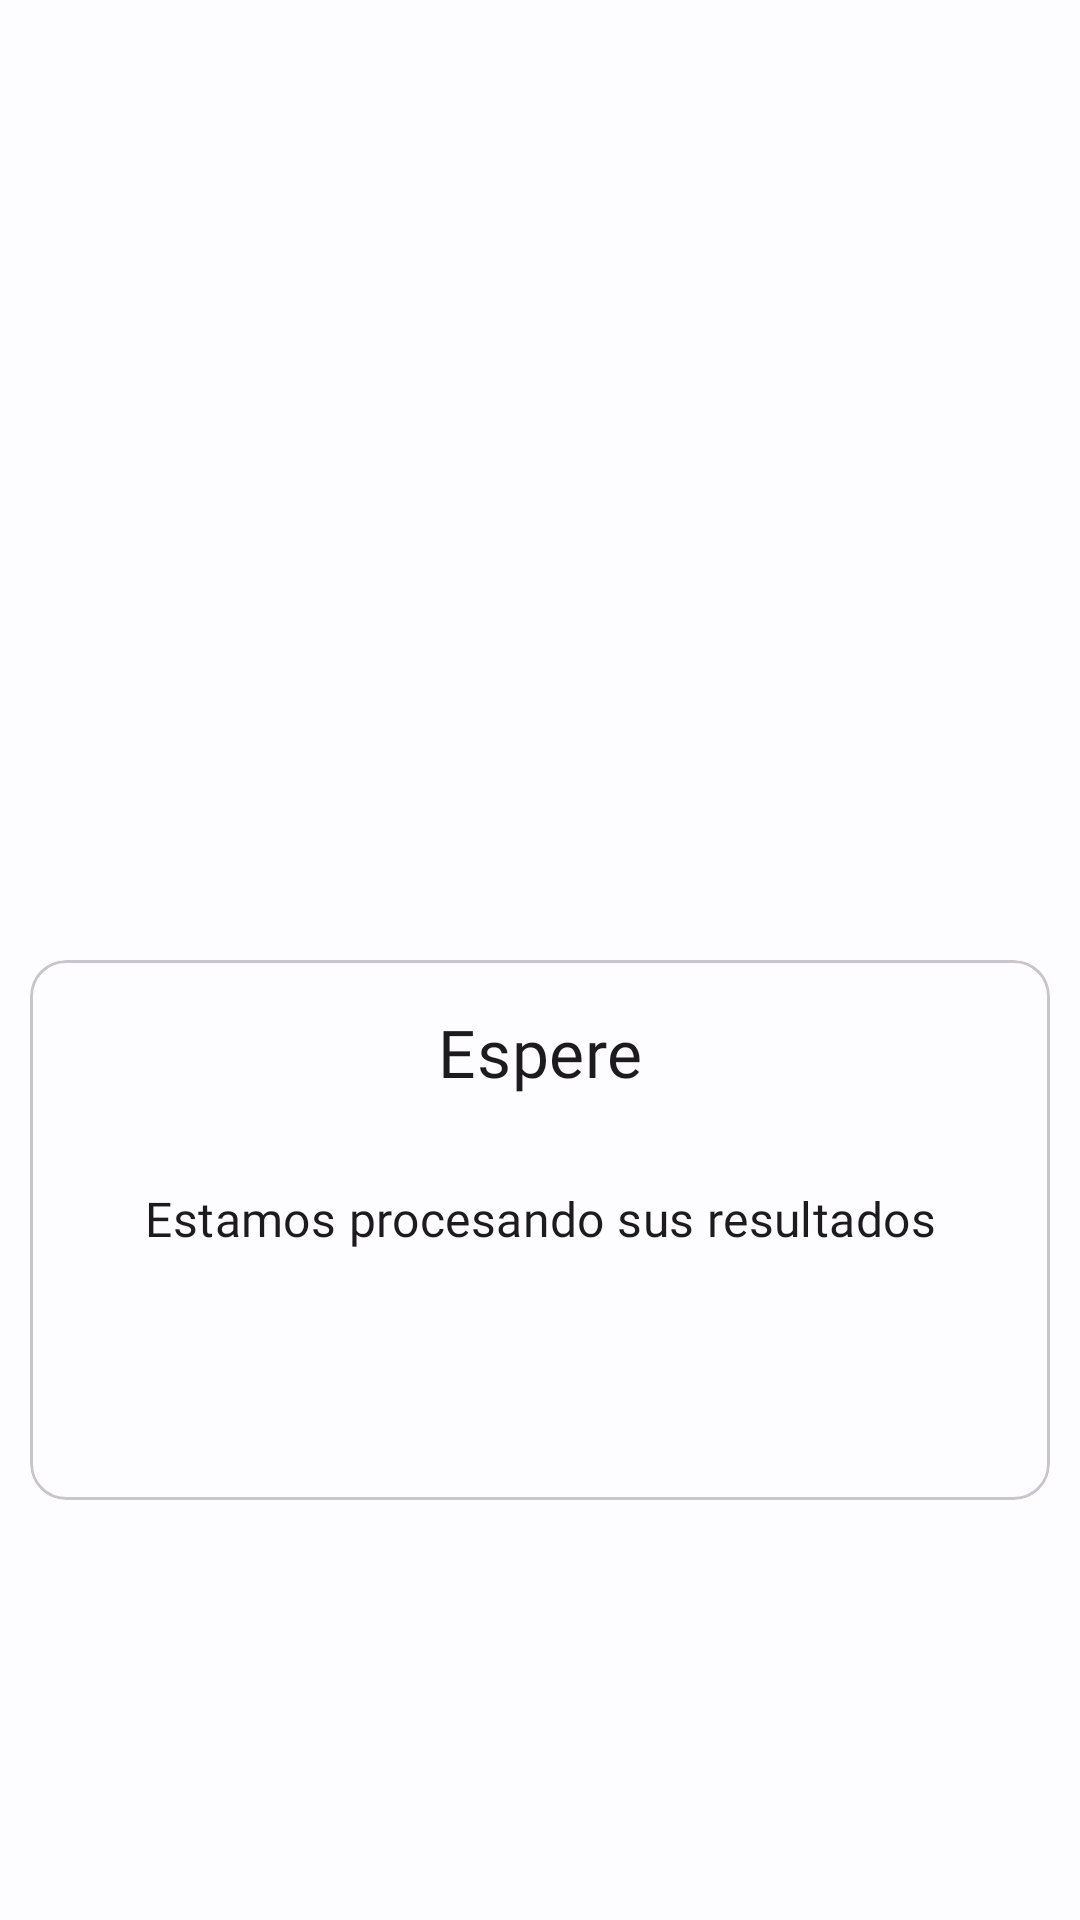

Here is an Android app screen rendered from its layout file. Give the layout XML and the strings, colors and styles it references.
<!-- AndroidManifest.xml: application theme Theme.Quetzalli -->
<!-- res/layout/fragment_load.xml -->
<?xml version="1.0" encoding="utf-8"?>
<androidx.constraintlayout.widget.ConstraintLayout xmlns:android="http://schemas.android.com/apk/res/android"
    xmlns:app="http://schemas.android.com/apk/res-auto"
    xmlns:tools="http://schemas.android.com/tools"
    android:layout_width="match_parent"
    android:layout_height="match_parent"
    tools:context=".ui.views.Load">

    <com.google.android.material.imageview.ShapeableImageView
        android:id="@+id/configuration"
        android:layout_width="100dp"
        android:layout_height="100dp"
        android:layout_marginTop="210dp"
        app:layout_constraintEnd_toEndOf="parent"
        app:layout_constraintStart_toStartOf="parent"
        app:layout_constraintTop_toTopOf="parent" />

    <com.google.android.material.card.MaterialCardView
        android:id="@+id/wait"
        android:layout_width="match_parent"
        android:layout_height="180dp"
        android:layout_margin="10dp"
        app:layout_constraintEnd_toEndOf="parent"
        app:layout_constraintHorizontal_bias="0.5"
        app:layout_constraintStart_toStartOf="parent"
        app:layout_constraintTop_toBottomOf="@+id/configuration">

        <LinearLayout
            android:layout_width="match_parent"
            android:layout_height="match_parent"
            android:orientation="vertical"
            android:padding="16dp">

            <TextView
                android:layout_width="match_parent"
                android:layout_height="wrap_content"
                android:fontFamily="@font/robotoslab_bold"
                android:text="@string/waiting"
                android:textAlignment="center"
                android:textAppearance="?attr/textAppearanceTitleMedium"
                android:textSize="22sp" />

            <TextView
                android:layout_width="match_parent"
                android:layout_height="50dp"
                android:layout_marginTop="30dp"
                android:fontFamily="@font/nunitosans_medium"
                android:text="@string/descripcion_loading"
                android:textAlignment="center"
                android:textAppearance="?attr/textAppearanceTitleMedium"
                android:textSize="16sp" />
        </LinearLayout>
    </com.google.android.material.card.MaterialCardView>

</androidx.constraintlayout.widget.ConstraintLayout>
<!-- resources referenced by this layout -->
<resources>
  <string name="descripcion_loading">Estamos procesando sus resultados</string>
  <string name="waiting">Espere</string>
  <color name="md_theme_light_primary">#1E5FA6</color>
  <color name="md_theme_light_onPrimary">#FFFFFF</color>
  <color name="md_theme_light_primaryContainer">#D4E3FF</color>
  <color name="md_theme_light_onPrimaryContainer">#001C3A</color>
  <color name="md_theme_light_secondary">#555F71</color>
  <color name="md_theme_light_onSecondary">#FFFFFF</color>
  <color name="md_theme_light_secondaryContainer">#D8E3F8</color>
  <color name="md_theme_light_onSecondaryContainer">#111C2B</color>
  <color name="md_theme_light_tertiary">#00658B</color>
  <color name="md_theme_light_onTertiary">#FFFFFF</color>
  <color name="md_theme_light_tertiaryContainer">#C4E7FF</color>
  <color name="md_theme_light_onTertiaryContainer">#001E2D</color>
  <color name="md_theme_light_error">#BA1A1A</color>
  <color name="md_theme_light_errorContainer">#FFDAD6</color>
  <color name="md_theme_light_onError">#FFFFFF</color>
  <color name="md_theme_light_onErrorContainer">#410002</color>
  <color name="md_theme_light_background">#FDFCFF</color>
  <color name="md_theme_light_onBackground">#1A1C1E</color>
  <color name="md_theme_light_surface">#FDFCFF</color>
  <color name="md_theme_light_onSurface">#1A1C1E</color>
  <color name="md_theme_light_surfaceVariant">#E0E2EC</color>
  <color name="md_theme_light_onSurfaceVariant">#43474E</color>
  <color name="md_theme_light_outline">#74777F</color>
  <color name="md_theme_light_inverseOnSurface">#F1F0F4</color>
  <color name="md_theme_light_inverseSurface">#2F3033</color>
  <color name="md_theme_light_inversePrimary">#A6C8FF</color>
  <style name="Widget.App.Toolbar" parent="Widget.Material3.Toolbar">
          <item name="android:background">@color/md_theme_light_primary</item>
          <item name="android:statusBarColor">?attr/colorPrimary</item>
          <item name="titleTextAppearance">@style/TextAppearance.App.TitleLarge</item>
      </style>
  <style name="TextAppearance.App.TitleLarge" parent="TextAppearance.Material3.TitleLarge">
          <item name="fontFamily">@font/sansation_light</item>
          <item name="android:fontFamily">@font/sansation_light</item>
          <item name="android:textSize">25sp</item>
          <item name="android:textColor">@color/md_theme_light_onPrimary</item>
      </style>
</resources>
